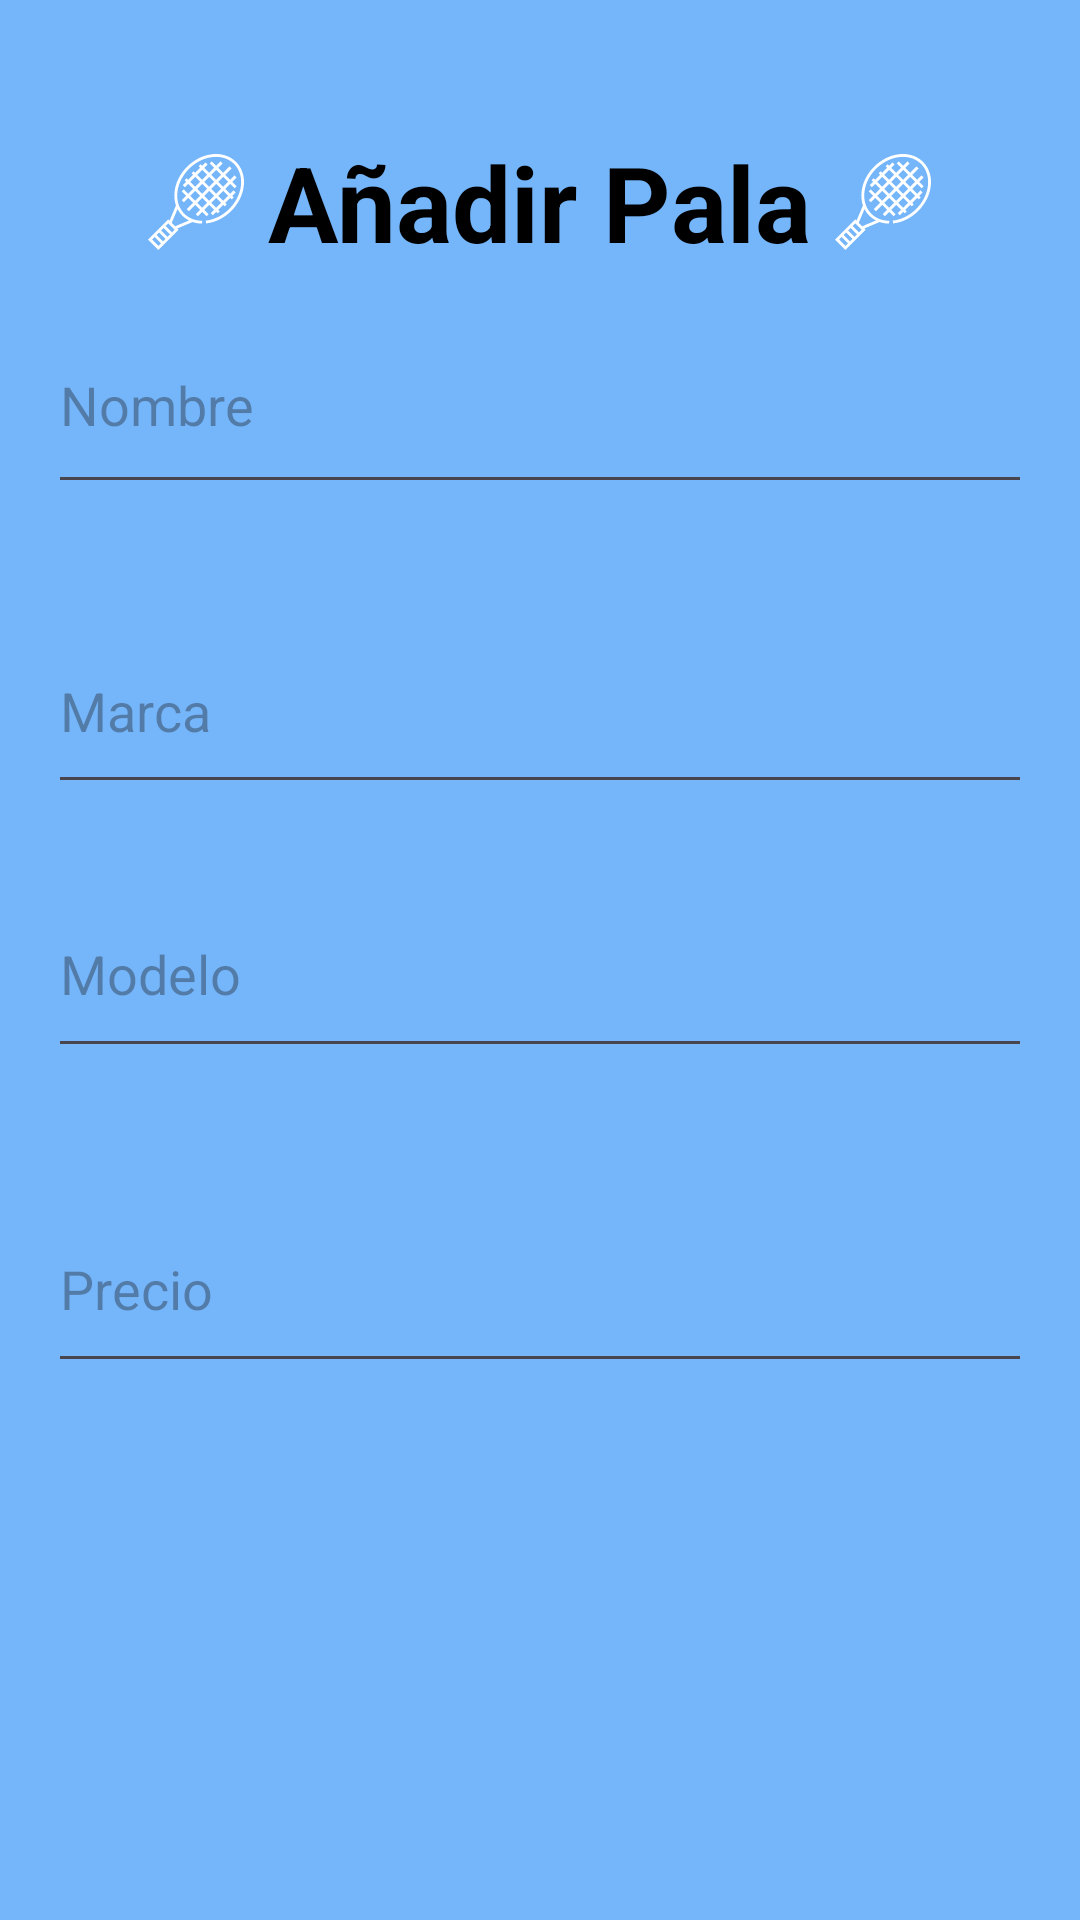

Produce the Android XML layout that renders to this screen, including the resource entries it uses.
<!-- AndroidManifest.xml: application theme Theme.PadelDAM -->
<!-- res/layout/activity_nueva_pala.xml -->
<?xml version="1.0" encoding="utf-8"?>
<RelativeLayout xmlns:android="http://schemas.android.com/apk/res/android"
    android:layout_width="match_parent"
    android:layout_height="match_parent"
    android:background="@color/azul_claro"
    android:padding="16dp">

    <RelativeLayout
        android:layout_width="1264dp"
        android:layout_marginTop="20dp"
        android:layout_height="wrap_content">

        <TextView
            android:id="@+id/tvTitulo"
            android:layout_width="wrap_content"
            android:layout_height="wrap_content"
            android:layout_centerInParent="true"
            android:layout_marginBottom="16dp"
            android:drawableStart="@drawable/racket_svgrepo_com"
            android:drawableEnd="@drawable/racket_svgrepo_com"

            android:drawablePadding="8dp"
            android:text="Añadir Pala"
            android:textColor="@color/black"
            android:textSize="35sp"
            android:textStyle="bold" />
    </RelativeLayout>

    <EditText
        android:id="@+id/etNombre"
        android:layout_width="1254dp"
        android:layout_height="69dp"
        android:layout_alignParentStart="true"
        android:layout_alignParentTop="true"
        android:layout_marginTop="83dp"
        android:hint="Nombre" />

    <EditText
        android:id="@+id/etPrecioPala"
        android:layout_width="1251dp"
        android:layout_height="66dp"
        android:layout_below="@+id/etModelo"
        android:layout_alignParentStart="true"

        android:layout_marginTop="39dp"
        android:hint="Precio"
        android:inputType="number|numberDecimal" />

    <EditText
        android:id="@+id/etMarca"
        android:layout_width="1251dp"
        android:layout_height="65dp"
        android:layout_below="@+id/etNombre"
        android:layout_alignParentStart="true"
        android:layout_marginStart="0dp"
        android:layout_marginTop="35dp"
        android:hint="Marca"/>


    <EditText
        android:id="@+id/etModelo"
        android:layout_width="1251dp"
        android:layout_height="66dp"
        android:layout_below="@+id/etMarca"
        android:layout_alignParentStart="true"

        android:layout_marginTop="22dp"
        android:hint="Modelo" />

    <Button
        android:id="@+id/btnCrearPala"
        android:layout_width="183dp"
        android:layout_height="76dp"
        android:layout_alignParentStart="true"
        android:layout_alignParentTop="true"
        android:layout_marginStart="535dp"
        android:layout_marginTop="500dp"
        android:backgroundTint="@color/btn_color"
        android:textColor="@android:color/black"

        android:onClick="insertarPala"
        android:text="Añadir"
        android:textSize="20dp" />

</RelativeLayout>
<!-- resources referenced by this layout -->
<resources>
  <color name="azul_claro">#75B6FB</color>
  <color name="black">#FF000000</color>
  <!-- drawable racket_svgrepo_com: vector/xml drawable (drawable, 3085 chars, omitted) -->
  <style name="Theme.PadelDAM" parent="Base.Theme.PadelDAM" />
  <style name="Base.Theme.PadelDAM" parent="Theme.Material3.Light">
  
          
          
      </style>
</resources>
